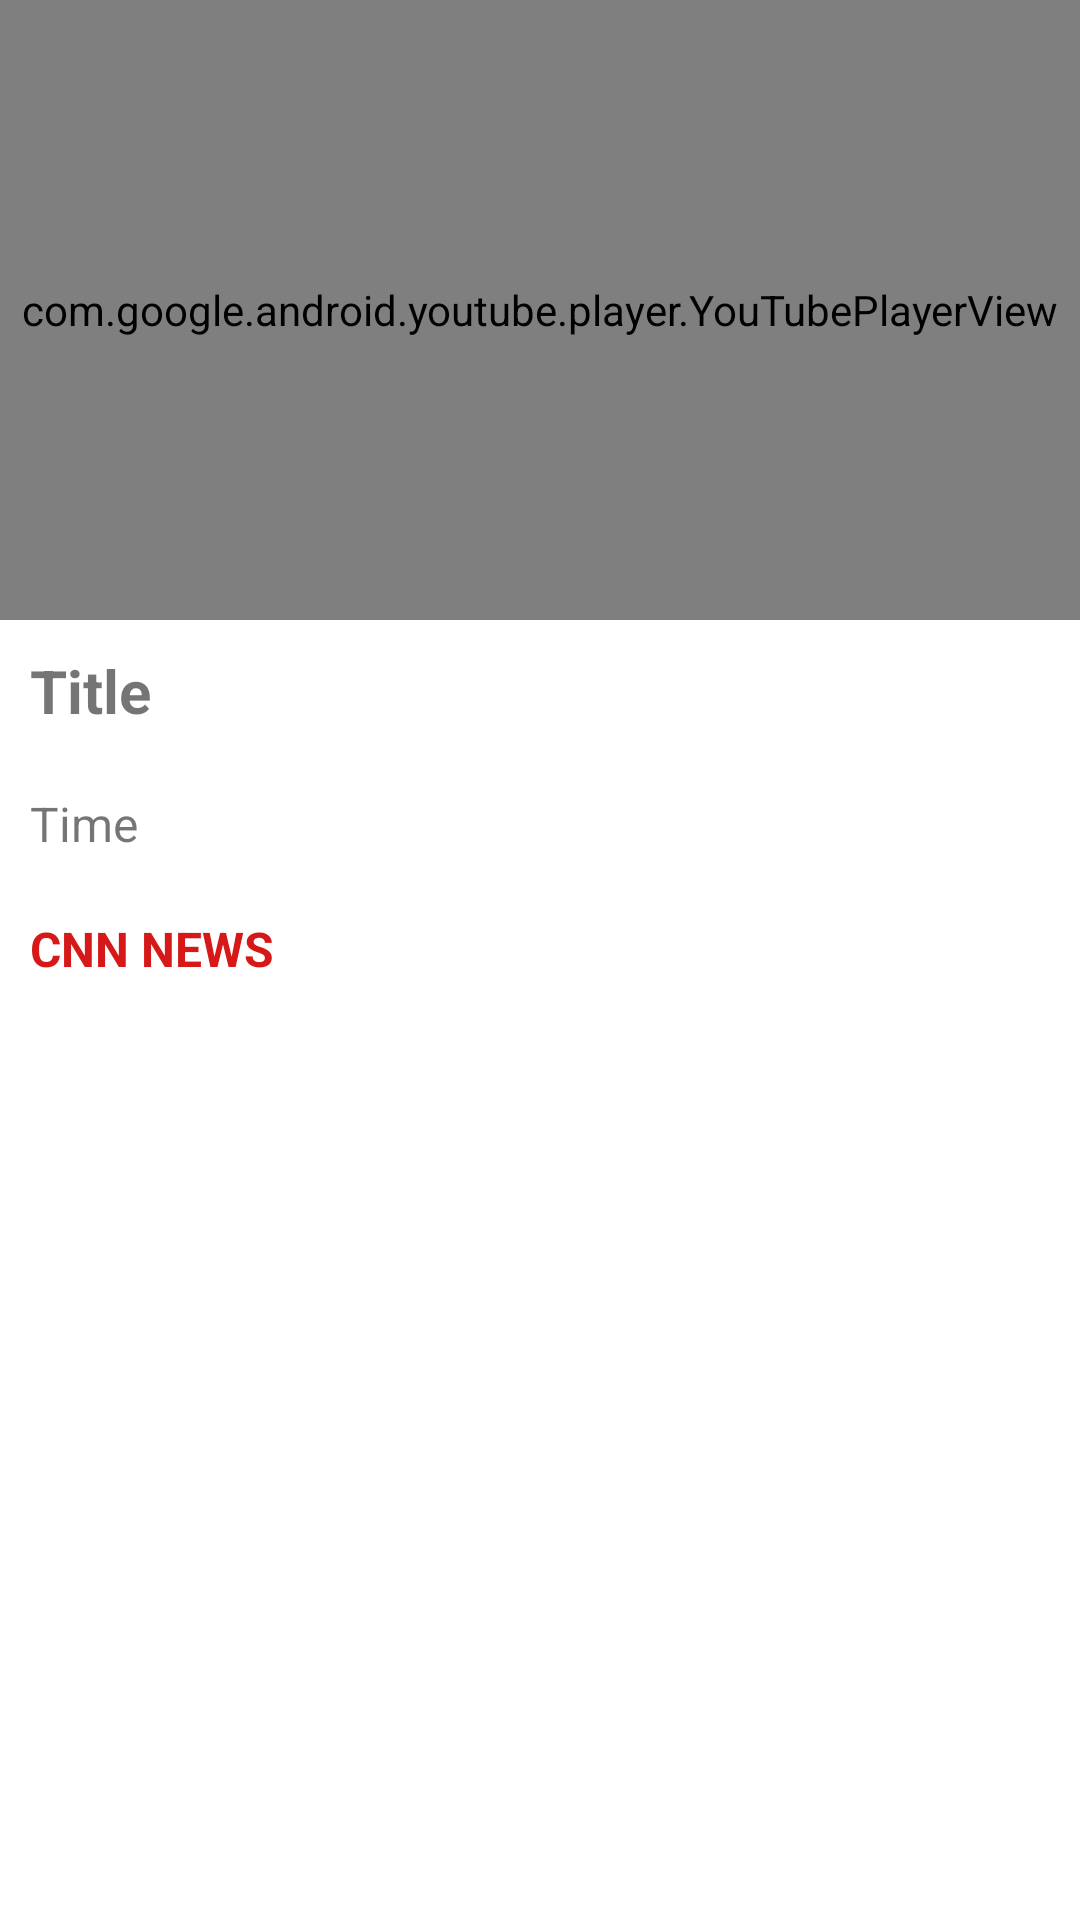

This screen was rendered from an Android layout file. Write that file and the resources it references.
<!-- AndroidManifest.xml: application theme Theme.YoutubeAPI_App -->
<!-- res/layout/activity_detail_video.xml -->
<?xml version="1.0" encoding="utf-8"?>
<LinearLayout xmlns:android="http://schemas.android.com/apk/res/android"
    xmlns:app="http://schemas.android.com/apk/res-auto"
    xmlns:tools="http://schemas.android.com/tools"
    android:layout_width="match_parent"
    android:layout_height="match_parent"
    android:orientation="vertical"
    android:weightSum="3"
    tools:context=".DetailVideoActivity">

    <com.google.android.youtube.player.YouTubePlayerView
        android:id="@+id/mYouTube"
        android:layout_width="match_parent"
        android:layout_height="0dp"
        android:layout_weight="1"/>

    <LinearLayout
        android:layout_width="match_parent"
        android:layout_height="0dp"
        android:orientation="vertical"
        android:layout_weight="0.7">
        <LinearLayout
            android:layout_width="match_parent"
            android:layout_height="wrap_content"
            android:orientation="vertical">
            <TextView
                android:id="@+id/tvTitleDetail"
                android:layout_width="match_parent"
                android:layout_height="wrap_content"
                android:text="Title"
                android:textSize="20sp"
                android:textStyle="bold"
                android:layout_margin="10dp"/>

            <TextView
                android:id="@+id/tvTime"
                android:layout_width="match_parent"
                android:layout_height="wrap_content"
                android:text="Time"
                android:textSize="16sp"
                android:layout_margin="10dp"/>

            <TextView
                android:id="@+id/tvChanelName"
                android:layout_width="wrap_content"
                android:layout_height="wrap_content"
                android:text="CNN NEWS"
                android:layout_margin="10dp"
                android:textSize="16sp"
                android:textStyle="bold"
                android:textColor="@color/red"/>
        </LinearLayout>
    </LinearLayout>

    <ListView
        android:id="@+id/listViewVideoDetail"
        android:layout_width="match_parent"
        android:layout_height="0dp"
        android:layout_margin="10dp"
        android:layout_weight="1.3"/>
</LinearLayout>
<!-- resources referenced by this layout -->
<resources>
  <color name="red">#D61818</color>
  <style name="Theme.YoutubeAPI_App" parent="Theme.MaterialComponents.DayNight.NoActionBar">
          
          <item name="colorPrimary">@color/purple_500</item>
          <item name="colorPrimaryVariant">@color/purple_700</item>
          <item name="colorOnPrimary">@color/white</item>
          
          <item name="colorSecondary">@color/teal_200</item>
          <item name="colorSecondaryVariant">@color/teal_700</item>
          <item name="colorOnSecondary">@color/black</item>
          
          <item name="android:statusBarColor" tools:targetApi="l">?attr/colorPrimaryVariant</item>
          
      </style>
  <color name="purple_500">#FF6200EE</color>
  <color name="purple_700">#FF3700B3</color>
  <color name="white">#FFFFFFFF</color>
  <color name="teal_200">#FF03DAC5</color>
  <color name="teal_700">#FF018786</color>
  <color name="black">#FF000000</color>
</resources>
